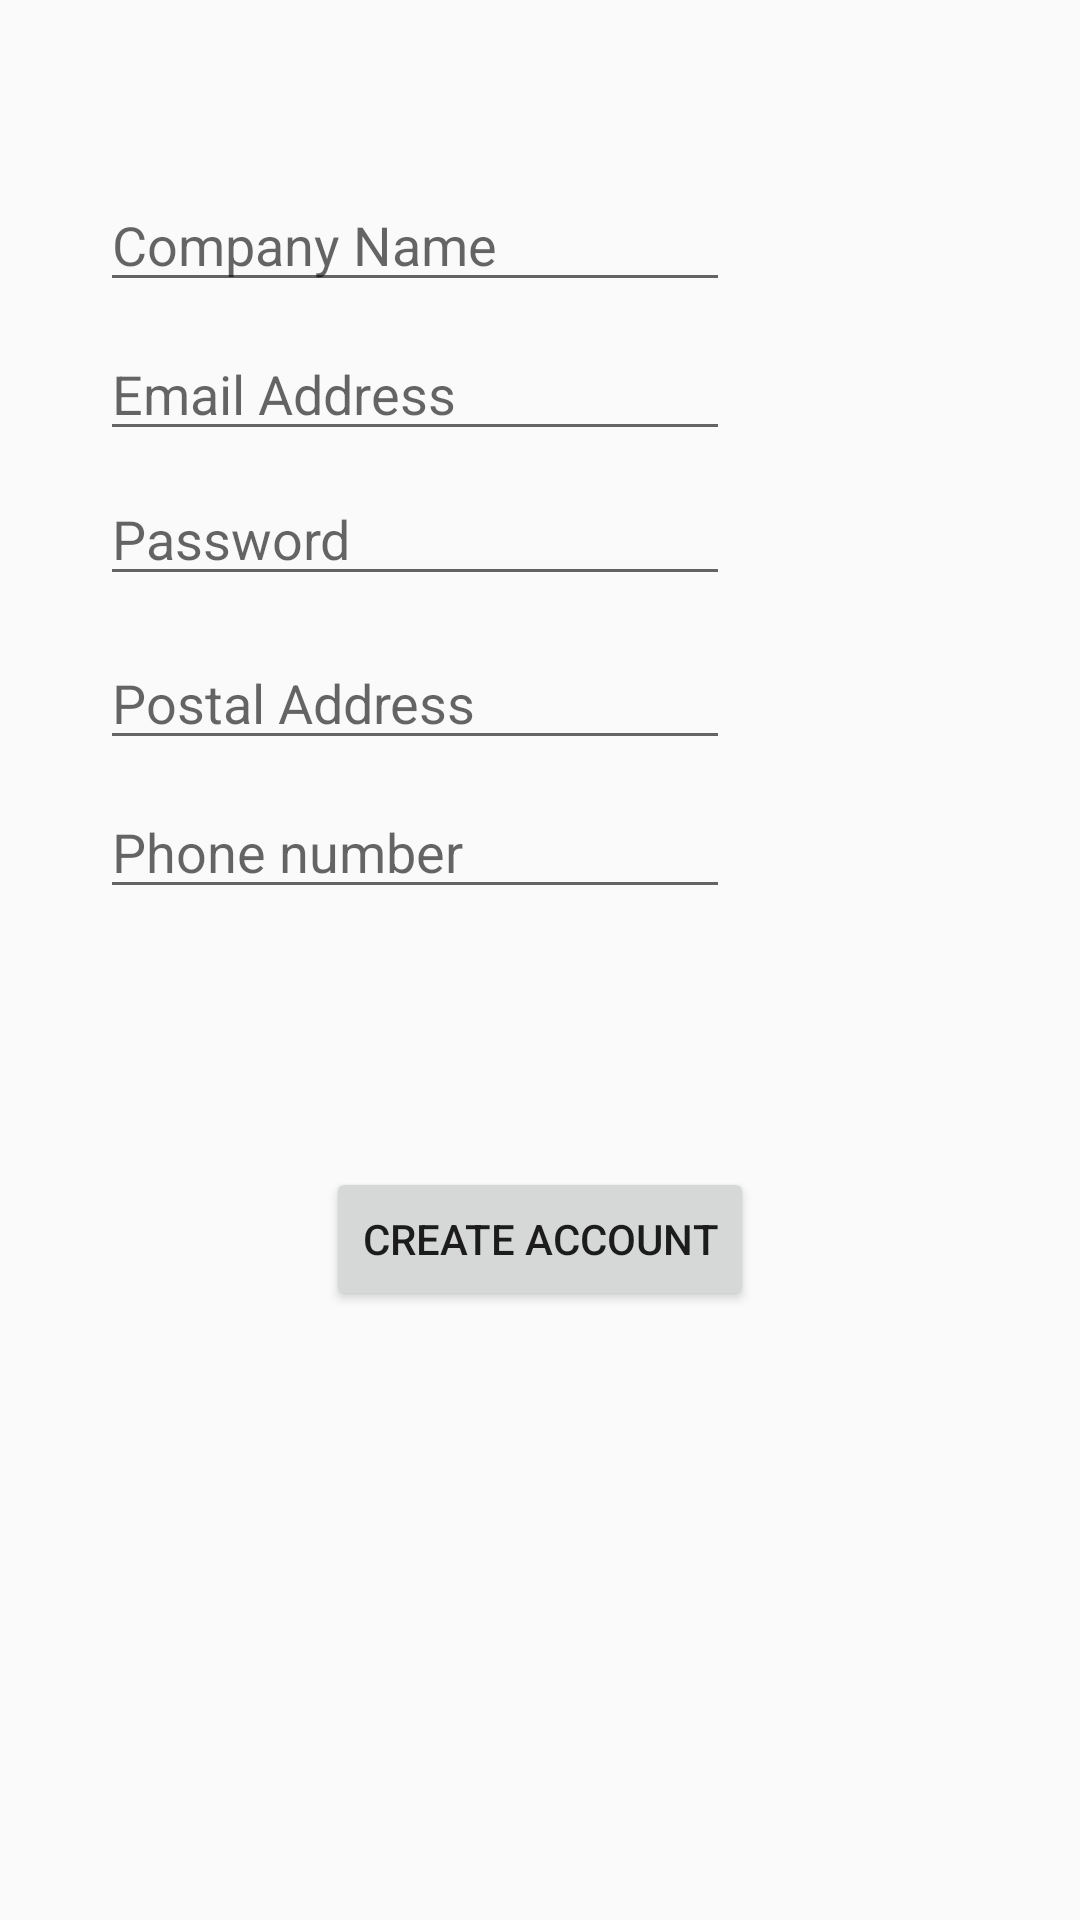

Reconstruct the res/layout file that produces this screen, plus the resources it refers to.
<!-- AndroidManifest.xml: application theme AppTheme -->
<!-- res/layout/activity_signup.xml -->
<?xml version="1.0" encoding="utf-8"?>
<androidx.constraintlayout.widget.ConstraintLayout xmlns:android="http://schemas.android.com/apk/res/android"
    xmlns:app="http://schemas.android.com/apk/res-auto"
    xmlns:tools="http://schemas.android.com/tools"
    android:layout_width="match_parent"
    android:layout_height="match_parent"
    tools:context=".signup">
    <EditText
        android:id="@+id/editText_Name"
        android:layout_width="wrap_content"
        android:layout_height="wrap_content"
        android:ems="10"
        android:inputType="textPersonName"
        android:hint="Company Name"
        app:layout_constraintBottom_toBottomOf="parent"
        app:layout_constraintEnd_toEndOf="parent"
        app:layout_constraintHorizontal_bias="0.222"
        app:layout_constraintStart_toStartOf="parent"
        app:layout_constraintTop_toTopOf="parent"
        app:layout_constraintVertical_bias="0.099" />

    <EditText
        android:id="@+id/editText_email"
        android:layout_width="wrap_content"
        android:layout_height="wrap_content"
        android:ems="10"
        android:hint="Email Address"
        android:inputType="textEmailAddress"
        app:layout_constraintBottom_toBottomOf="parent"
        app:layout_constraintEnd_toEndOf="parent"
        app:layout_constraintHorizontal_bias="0.222"
        app:layout_constraintStart_toStartOf="parent"
        app:layout_constraintTop_toTopOf="parent"
        app:layout_constraintVertical_bias="0.182" />

    <EditText
        android:id="@+id/editText_PhoneNumber"
        android:layout_width="wrap_content"
        android:layout_height="wrap_content"
        android:ems="10"
        android:hint="Phone number"
        android:inputType="phone"
        app:layout_constraintBottom_toBottomOf="parent"
        app:layout_constraintEnd_toEndOf="parent"
        app:layout_constraintHorizontal_bias="0.222"
        app:layout_constraintStart_toStartOf="parent"
        app:layout_constraintTop_toTopOf="parent"
        app:layout_constraintVertical_bias="0.437" />

    <EditText
        android:id="@+id/editText_Address"
        android:layout_width="wrap_content"
        android:layout_height="wrap_content"
        android:ems="10"
        android:hint="Postal Address"
        android:inputType="textPostalAddress"
        app:layout_constraintBottom_toBottomOf="parent"
        app:layout_constraintEnd_toEndOf="parent"
        app:layout_constraintHorizontal_bias="0.222"
        app:layout_constraintStart_toStartOf="parent"
        app:layout_constraintTop_toTopOf="parent"
        app:layout_constraintVertical_bias="0.354" />

    

    <Button
        android:id="@+id/button_createAccount"
        android:layout_width="wrap_content"
        android:layout_height="wrap_content"
        android:text="Create Account"
        app:layout_constraintBottom_toBottomOf="parent"
        app:layout_constraintEnd_toEndOf="parent"
        app:layout_constraintStart_toStartOf="parent"
        app:layout_constraintTop_toTopOf="parent"
        app:layout_constraintVertical_bias="0.657" />

    <EditText
        android:hint="Password"
        android:id="@+id/editText_password"
        android:layout_width="wrap_content"
        android:layout_height="wrap_content"
        android:ems="10"
        android:inputType="textPassword"
        app:layout_constraintBottom_toBottomOf="parent"
        app:layout_constraintEnd_toEndOf="parent"
        app:layout_constraintHorizontal_bias="0.222"
        app:layout_constraintStart_toStartOf="parent"
        app:layout_constraintTop_toTopOf="parent"
        app:layout_constraintVertical_bias="0.263" />

    <ProgressBar
        android:id="@+id/pbar"
        android:visibility="invisible"
        android:layout_width="67dp"
        android:layout_height="58dp"
        app:layout_constraintBottom_toBottomOf="parent"
        app:layout_constraintEnd_toEndOf="parent"
        app:layout_constraintStart_toStartOf="parent"
        app:layout_constraintTop_toTopOf="parent"
        app:layout_constraintVertical_bias="0.545" />

</androidx.constraintlayout.widget.ConstraintLayout>
<!-- resources referenced by this layout -->
<resources>
  <style name="AppTheme" parent="Theme.AppCompat.Light.DarkActionBar">
          
          <item name="colorPrimary">@color/colorPrimary</item>
          <item name="colorPrimaryDark">@color/colorPrimaryDark</item>
          <item name="colorAccent">@color/colorAccent</item>
      </style>
  <color name="colorPrimary">#e8c2ed</color>
  <color name="colorPrimaryDark">#682c70</color>
  <color name="colorAccent">#0a9ba8</color>
</resources>
